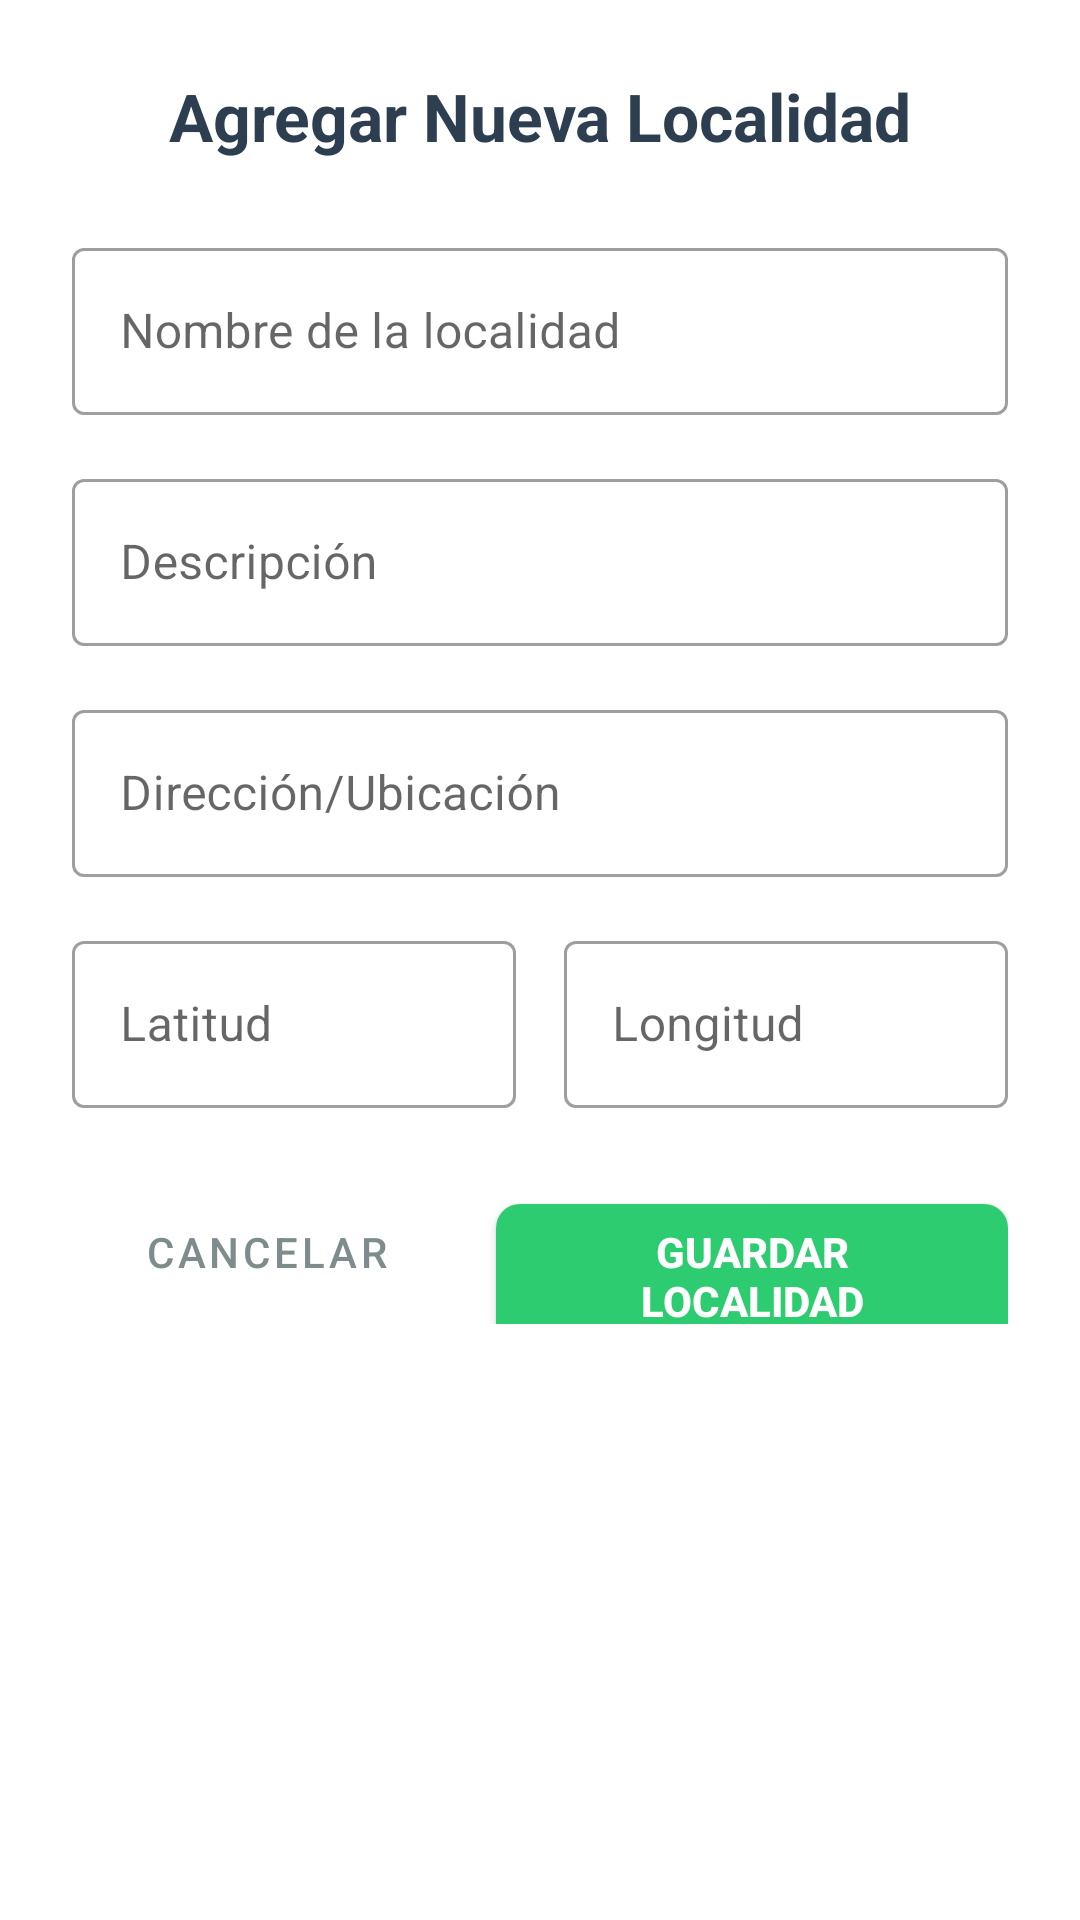

Android layout source for this screen:
<!-- AndroidManifest.xml: application theme AppTheme -->
<!-- res/layout/dialog_agregar_localidad.xml -->
<?xml version="1.0" encoding="utf-8"?>
<ScrollView xmlns:android="http://schemas.android.com/apk/res/android"
    android:layout_width="match_parent"
    android:layout_height="wrap_content"
    android:background="@drawable/dialog_background">

    <LinearLayout
        android:layout_width="match_parent"
        android:layout_height="wrap_content"
        android:orientation="vertical"
        android:padding="24dp">

        
        <TextView
            android:layout_width="match_parent"
            android:layout_height="wrap_content"
            android:text="Agregar Nueva Localidad"
            android:textSize="22sp"
            android:textColor="#2C3E50"
            android:textStyle="bold"
            android:gravity="center"
            android:layout_marginBottom="24dp" />

        
        <com.google.android.material.textfield.TextInputLayout
            android:layout_width="match_parent"
            android:layout_height="wrap_content"
            android:layout_marginBottom="16dp"
            android:hint="Nombre de la localidad"
            style="@style/Widget.MaterialComponents.TextInputLayout.OutlinedBox">

            <com.google.android.material.textfield.TextInputEditText
                android:id="@+id/etLocalidadNombre"
                android:layout_width="match_parent"
                android:layout_height="wrap_content"
                android:inputType="text"
                android:textSize="16sp"
                android:textColor="#2C3E50" />
        </com.google.android.material.textfield.TextInputLayout>

        
        <com.google.android.material.textfield.TextInputLayout
            android:layout_width="match_parent"
            android:layout_height="wrap_content"
            android:layout_marginBottom="16dp"
            android:hint="Descripción"
            style="@style/Widget.MaterialComponents.TextInputLayout.OutlinedBox">

            <com.google.android.material.textfield.TextInputEditText
                android:id="@+id/etLocalidadDescripcion"
                android:layout_width="match_parent"
                android:layout_height="wrap_content"
                android:inputType="textMultiLine"
                android:maxLines="3"
                android:textSize="16sp"
                android:textColor="#2C3E50" />
        </com.google.android.material.textfield.TextInputLayout>

        
        <com.google.android.material.textfield.TextInputLayout
            android:layout_width="match_parent"
            android:layout_height="wrap_content"
            android:layout_marginBottom="16dp"
            android:hint="Dirección/Ubicación"
            style="@style/Widget.MaterialComponents.TextInputLayout.OutlinedBox">

            <com.google.android.material.textfield.TextInputEditText
                android:id="@+id/etLocalidadUbicacion"
                android:layout_width="match_parent"
                android:layout_height="wrap_content"
                android:inputType="textPostalAddress"
                android:textSize="16sp"
                android:textColor="#2C3E50" />
        </com.google.android.material.textfield.TextInputLayout>

        
        <LinearLayout
            android:layout_width="match_parent"
            android:layout_height="wrap_content"
            android:orientation="horizontal"
            android:layout_marginBottom="24dp">

            
            <com.google.android.material.textfield.TextInputLayout
                android:layout_width="0dp"
                android:layout_height="wrap_content"
                android:layout_weight="1"
                android:layout_marginEnd="8dp"
                android:hint="Latitud"
                style="@style/Widget.MaterialComponents.TextInputLayout.OutlinedBox">

                <com.google.android.material.textfield.TextInputEditText
                    android:id="@+id/etLocalidadLatitud"
                    android:layout_width="match_parent"
                    android:layout_height="wrap_content"
                    android:inputType="numberDecimal|numberSigned"
                    android:textSize="16sp"
                    android:textColor="#2C3E50" />
            </com.google.android.material.textfield.TextInputLayout>

            
            <com.google.android.material.textfield.TextInputLayout
                android:layout_width="0dp"
                android:layout_height="wrap_content"
                android:layout_weight="1"
                android:layout_marginStart="8dp"
                android:hint="Longitud"
                style="@style/Widget.MaterialComponents.TextInputLayout.OutlinedBox">

                <com.google.android.material.textfield.TextInputEditText
                    android:id="@+id/etLocalidadLongitud"
                    android:layout_width="match_parent"
                    android:layout_height="wrap_content"
                    android:inputType="numberDecimal|numberSigned"
                    android:textSize="16sp"
                    android:textColor="#2C3E50" />
            </com.google.android.material.textfield.TextInputLayout>
        </LinearLayout>

        
        <LinearLayout
            android:layout_width="match_parent"
            android:layout_height="wrap_content"
            android:orientation="horizontal"
            android:gravity="end">

            <Button
                android:id="@+id/btnCancelarLocalidad"
                android:layout_width="wrap_content"
                android:layout_height="48dp"
                android:text="Cancelar"
                android:textColor="#7F8C8D"
                android:textSize="14sp"
                android:background="@drawable/btn_cancel_background"
                android:layout_marginEnd="12dp"
                android:paddingHorizontal="24dp"
                style="?attr/borderlessButtonStyle" />

            <Button
                android:id="@+id/btnGuardarLocalidad"
                android:layout_width="wrap_content"
                android:layout_height="48dp"
                android:text="Guardar Localidad"
                android:textColor="@android:color/white"
                android:textSize="14sp"
                android:textStyle="bold"
                android:background="@drawable/btn_save_background"
                android:paddingHorizontal="24dp"
                android:elevation="2dp" />
        </LinearLayout>

    </LinearLayout>
</ScrollView>
<!-- resources referenced by this layout -->
<resources>
  <!-- drawable btn_cancel_background (drawable) -->
  <?xml version="1.0" encoding="utf-8"?>
  <selector xmlns:android="http://schemas.android.com/apk/res/android">
      <item android:state_pressed="true">
          <shape android:shape="rectangle">
              <solid android:color="#D5DBDB" />
              <corners android:radius="8dp" />
          </shape>
      </item>
      <item>
          <shape android:shape="rectangle">
              <solid android:color="#EAEDED" />
              <corners android:radius="8dp" />
          </shape>
      </item>
  </selector>
  <!-- drawable btn_save_background (drawable) -->
  <?xml version="1.0" encoding="utf-8"?>
  <selector xmlns:android="http://schemas.android.com/apk/res/android">
      <item android:state_pressed="true">
          <shape android:shape="rectangle">
              <solid android:color="#27AE60" />
              <corners android:radius="8dp" />
          </shape>
      </item>
      <item>
          <shape android:shape="rectangle">
              <solid android:color="#2ECC71" />
              <corners android:radius="8dp" />
          </shape>
      </item>
  </selector>
  <style name="AppTheme" parent="Theme.MaterialComponents.Light.DarkActionBar">
          <item name="colorPrimary">#2196F3</item>
          <item name="colorPrimaryDark">#1976D2</item>
          <item name="colorAccent">#FF9800</item>
          <item name="android:colorBackground">#FFFFFF</item>
  
          
          <item name="materialButtonStyle">@style/Widget.AppCompat.Button</item>
      </style>
</resources>
